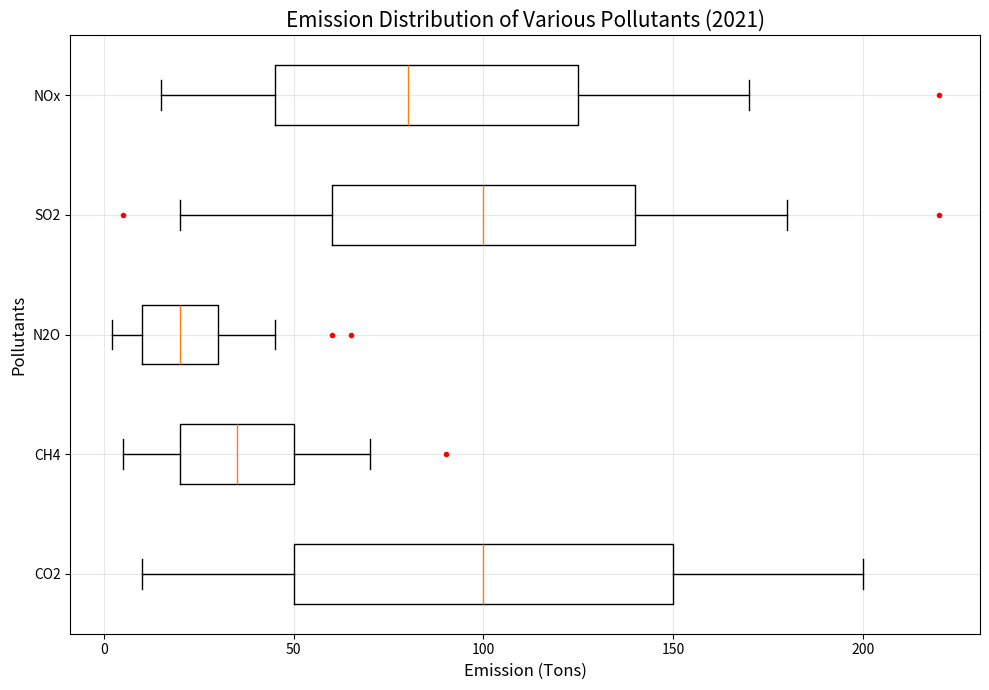

Write Python code to recreate this figure. (Note: this script raises an exception after producing the figure.)
import os
import matplotlib.pyplot as plt

data = [
    ["CO2", 10, 50, 100, 150, 200, []],
    ["CH4", 5, 20, 35, 50, 70, [90]],
    ["N2O", 2, 10, 20, 30, 45, [60, 65]],
    ["SO2", 20, 60, 100, 140, 180, [5, 220]],
    ["NOx", 15, 45, 80, 125, 170, [220]],
]
labels = [x[0] for x in data]
data_values = [x[1:-1] for x in data]
outliers = [x[-1] for x in data]

plt.figure(figsize=(10, 7))
ax1 = plt.subplot()
plt.boxplot(data_values, vert=False, labels=labels, whis=1.5)

ax1.set_title('Emission Distribution of Various Pollutants (2021)', fontsize=15)
ax1.set_ylabel('Pollutants', fontsize=12)
ax1.set_xlabel('Emission (Tons)', fontsize=12)

ax1.yaxis.grid(True, linestyle='-', which='major', color='lightgrey', alpha=0.5)
ax1.xaxis.grid(True, linestyle='-', which='major', color='lightgrey', alpha=0.5)

for i, outlier in enumerate(outliers):
    if outlier:
        ax1.plot(outlier, [i + 1] * len(outlier), 'r.')

plt.tight_layout()
os.makedirs(os.path.dirname('/cpfs01/user/yehancheng/workspace/datasets/SimChartV2/demo/box/png/'), exist_ok=True)
plt.savefig('/cpfs01/user/yehancheng/workspace/datasets/SimChartV2/demo/box/png/78_202312270030.png')

plt.clf()
